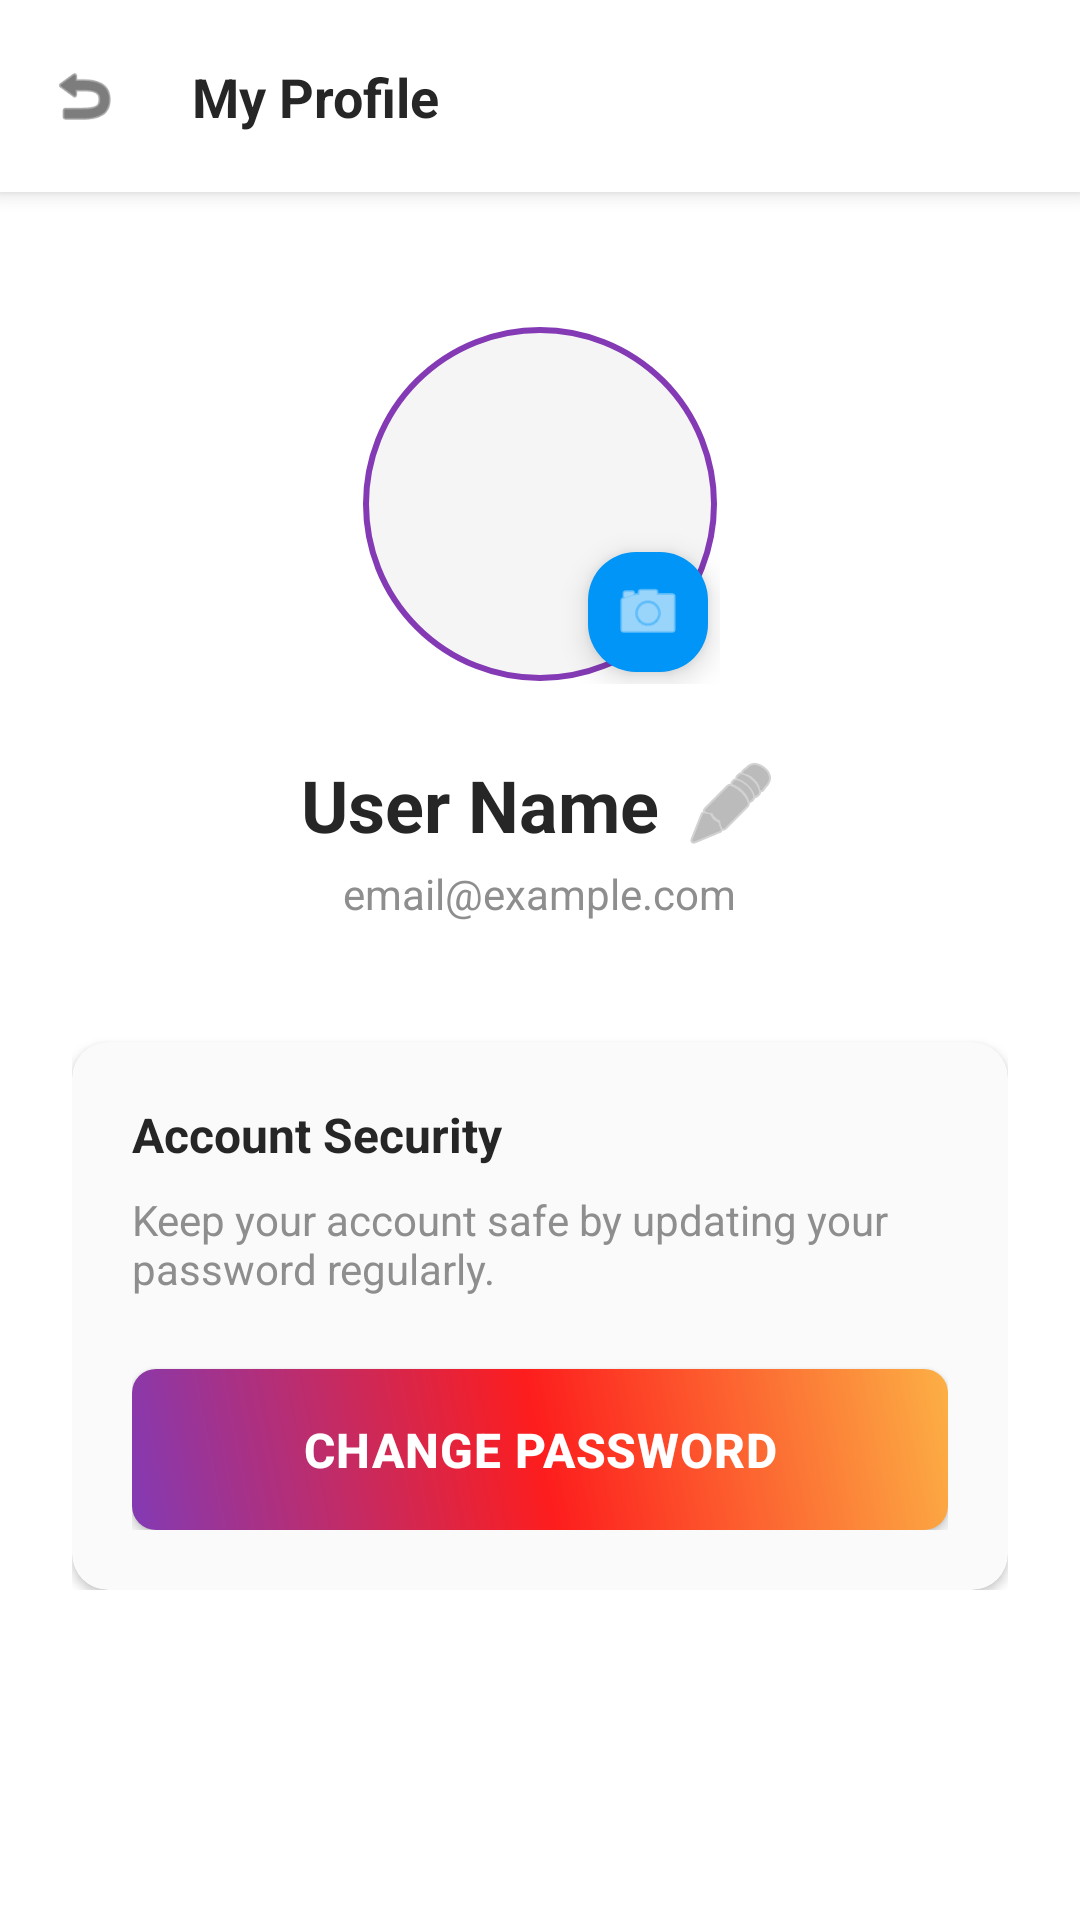

Reconstruct the res/layout file that produces this screen, plus the resources it refers to.
<!-- AndroidManifest.xml: application theme Theme.KFUEITYAPS -->
<!-- res/layout/activity_profile.xml -->
<androidx.constraintlayout.widget.ConstraintLayout xmlns:android="http://schemas.android.com/apk/res/android"
    xmlns:app="http://schemas.android.com/apk/res-auto"
    xmlns:tools="http://schemas.android.com/tools"
    android:layout_width="match_parent"
    android:layout_height="match_parent"
    android:background="@color/background_light">

    <androidx.constraintlayout.widget.ConstraintLayout
        android:id="@+id/topBar"
        android:layout_width="match_parent"
        android:layout_height="?attr/actionBarSize"
        android:background="@color/background_light"
        android:elevation="4dp"
        app:layout_constraintTop_toTopOf="parent">

        <ImageView
            android:id="@+id/ivBack"
            android:layout_width="24dp"
            android:layout_height="24dp"
            android:layout_marginStart="16dp"
            android:background="?attr/selectableItemBackgroundBorderless"
            android:src="@android:drawable/ic_menu_revert"
            app:layout_constraintBottom_toBottomOf="parent"
            app:layout_constraintStart_toStartOf="parent"
            app:layout_constraintTop_toTopOf="parent"
            app:tint="@color/text_primary" />

        <TextView
            android:layout_width="wrap_content"
            android:layout_height="wrap_content"
            android:layout_marginStart="24dp"
            android:text="My Profile"
            android:textColor="@color/text_primary"
            android:textSize="18sp"
            android:textStyle="bold"
            app:layout_constraintBottom_toBottomOf="parent"
            app:layout_constraintStart_toEndOf="@id/ivBack"
            app:layout_constraintTop_toTopOf="parent" />
    </androidx.constraintlayout.widget.ConstraintLayout>

    <ScrollView
        android:layout_width="match_parent"
        android:layout_height="0dp"
        app:layout_constraintBottom_toBottomOf="parent"
        app:layout_constraintTop_toBottomOf="@id/topBar">

        <LinearLayout
            android:layout_width="match_parent"
            android:layout_height="wrap_content"
            android:gravity="center_horizontal"
            android:orientation="vertical"
            android:padding="24dp">

            <FrameLayout
                android:id="@+id/flAvatarContainer"
                android:layout_width="120dp"
                android:layout_height="120dp"
                android:layout_marginTop="20dp">

                <com.google.android.material.imageview.ShapeableImageView
                    android:id="@+id/ivAvatar"
                    android:layout_width="match_parent"
                    android:layout_height="match_parent"
                    android:padding="2dp"
                    android:scaleType="centerCrop"
                    android:src="@color/input_bg"
                    app:shapeAppearanceOverlay="@style/CircleImageView"
                    app:strokeColor="@color/brand_purple"
                    app:strokeWidth="2dp" />

                <com.google.android.material.floatingactionbutton.FloatingActionButton
                    android:id="@+id/fabEditAvatar"
                    android:layout_width="wrap_content"
                    android:layout_height="wrap_content"
                    android:layout_gravity="bottom|end"
                    android:src="@android:drawable/ic_menu_camera"
                    app:fabCustomSize="40dp"
                    app:tint="@color/white"
                    app:backgroundTint="@color/brand_blue"/>
            </FrameLayout>

            <LinearLayout
                android:layout_width="wrap_content"
                android:layout_height="wrap_content"
                android:layout_marginTop="24dp"
                android:gravity="center_vertical"
                android:orientation="horizontal">

                <TextView
                    android:id="@+id/tvProfileName"
                    android:layout_width="wrap_content"
                    android:layout_height="wrap_content"
                    android:text="User Name"
                    android:textColor="@color/text_primary"
                    android:textSize="24sp"
                    android:textStyle="bold" />

                <ImageButton
                    android:id="@+id/btnEditName"
                    android:layout_width="32dp"
                    android:layout_height="32dp"
                    android:layout_marginStart="8dp"
                    android:background="?attr/selectableItemBackgroundBorderless"
                    android:src="@android:drawable/ic_menu_edit"
                    app:tint="@color/text_secondary" />
            </LinearLayout>

            <TextView
                android:id="@+id/tvProfileEmail"
                android:layout_width="wrap_content"
                android:layout_height="wrap_content"
                android:layout_marginTop="4dp"
                android:text="email@example.com"
                android:textColor="@color/text_secondary"
                android:textSize="14sp" />

            <androidx.cardview.widget.CardView
                android:layout_width="match_parent"
                android:layout_height="wrap_content"
                android:layout_marginTop="40dp"
                app:cardBackgroundColor="@color/surface_light"
                app:cardCornerRadius="12dp"
                app:cardElevation="2dp">

                <LinearLayout
                    android:layout_width="match_parent"
                    android:layout_height="wrap_content"
                    android:orientation="vertical"
                    android:padding="20dp">

                    <TextView
                        android:layout_width="wrap_content"
                        android:layout_height="wrap_content"
                        android:text="Account Security"
                        android:textColor="@color/text_primary"
                        android:textSize="16sp"
                        android:textStyle="bold" />

                    <TextView
                        android:layout_width="wrap_content"
                        android:layout_height="wrap_content"
                        android:layout_marginTop="8dp"
                        android:text="Keep your account safe by updating your password regularly."
                        android:textColor="@color/text_secondary"
                        android:textSize="14sp" />

                    <androidx.appcompat.widget.AppCompatButton
                        android:id="@+id/btnChangePassword"
                        style="@style/PrimaryButtonStyle"
                        android:layout_width="match_parent"
                        android:layout_height="wrap_content"
                        android:layout_marginTop="24dp"
                        android:text="Change Password"
                        android:textAllCaps="true" />
                </LinearLayout>
            </androidx.cardview.widget.CardView>

            <ProgressBar
                android:id="@+id/progressBar"
                android:layout_width="wrap_content"
                android:layout_height="wrap_content"
                android:layout_marginTop="24dp"
                android:visibility="gone" />

        </LinearLayout>
    </ScrollView>

</androidx.constraintlayout.widget.ConstraintLayout>
<!-- resources referenced by this layout -->
<resources>
  <color name="background_light">#FFFFFF</color>
  <color name="brand_blue">#0095F6</color>
  <color name="brand_purple">#833AB4</color>
  <color name="input_bg">#F5F5F5</color>
  <color name="surface_light">#FAFAFA</color>
  <color name="text_primary">#262626</color>
  <color name="text_secondary">#8E8E8E</color>
  <color name="white">#FFFFFFFF</color>
  <style name="CircleImageView" parent="">
          <item name="cornerSize">50%</item>
      </style>
  <style name="PrimaryButtonStyle">
          <item name="android:background">@drawable/bg_button</item>
          <item name="android:textColor">@color/white</item>
          <item name="android:textAllCaps">false</item>
          <item name="android:padding">16dp</item>
          <item name="android:textSize">16sp</item>
          <item name="android:textStyle">bold</item>
          <item name="android:letterSpacing">0.02</item>
      </style>
  <style name="Theme.KFUEITYAPS" parent="Base.Theme.KFUEITYAPS" />
  <!-- drawable bg_button (drawable) -->
  <?xml version="1.0" encoding="utf-8"?>
  <ripple xmlns:android="http://schemas.android.com/apk/res/android"
      android:color="#40FFFFFF">
      <item android:drawable="@drawable/bg_gradient_brand" />
  </ripple>
  <style name="Base.Theme.KFUEITYAPS" parent="Theme.Material3.DayNight.NoActionBar">
          <item name="android:windowBackground">@color/background_light</item>
          <item name="colorPrimary">@color/brand_purple</item>
          <item name="colorSecondary">@color/brand_orange</item>
          <item name="android:statusBarColor">@color/primary_dark</item>
          <item name="android:windowLightStatusBar">false</item>
          
          
          <item name="colorOnSurfaceVariant">@color/text_hint</item>
          <item name="textInputStyle">@style/AppTextInputLayout</item>
          <item name="android:textColorHint">@color/text_hint</item>
      </style>
  <!-- drawable bg_gradient_brand (drawable) -->
  <?xml version="1.0" encoding="utf-8"?>
  <shape xmlns:android="http://schemas.android.com/apk/res/android"
      android:shape="rectangle">
      <gradient
          android:angle="45"
          android:endColor="@color/brand_orange"
          android:centerColor="@color/brand_red"
          android:startColor="@color/brand_purple"
          android:type="linear" />
      <corners android:radius="8dp" />
  </shape>
  <color name="brand_orange">#FCB045</color>
  <color name="primary_dark">#121212</color>
  <color name="text_hint">#000000</color>
  <style name="AppTextInputLayout" parent="Widget.MaterialComponents.TextInputLayout.OutlinedBox">
          <item name="android:textColorHint">@color/text_hint</item>
          <item name="hintTextColor">@color/text_hint</item>
          <item name="placeholderTextColor">@color/text_hint</item>
          <item name="boxStrokeColor">@color/brand_purple</item>
          <item name="hintAnimationEnabled">true</item>
      </style>
  <color name="brand_red">#FD1D1D</color>
</resources>
